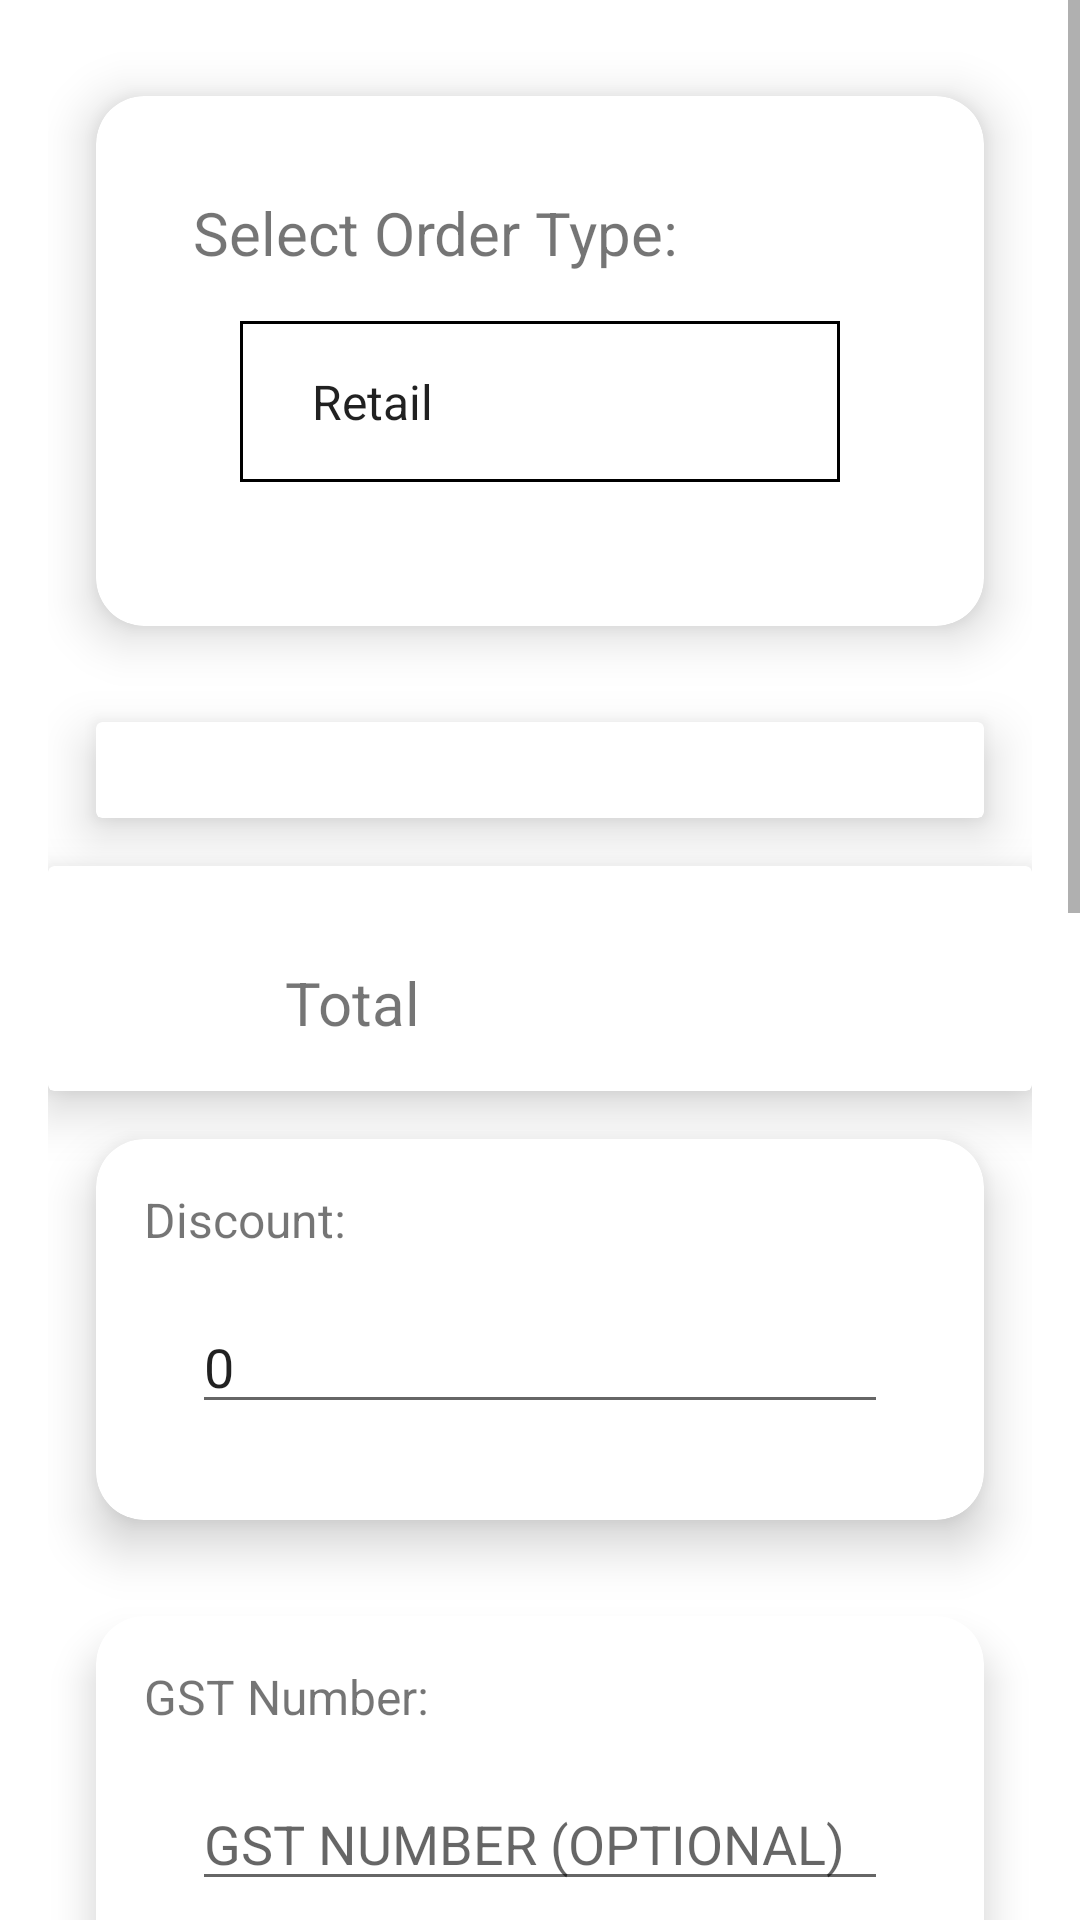

Layout XML and referenced resources for this Android screen:
<!-- AndroidManifest.xml: application theme AppTheme -->
<!-- res/layout/activity_confirm_order.xml -->
<?xml version="1.0" encoding="utf-8"?>
<ScrollView
    xmlns:android="http://schemas.android.com/apk/res/android"
    xmlns:app="http://schemas.android.com/apk/res-auto"
    xmlns:tools="http://schemas.android.com/tools"
    android:layout_width="match_parent"
    android:layout_height="match_parent">

    <LinearLayout
        android:layout_width="match_parent"
        android:layout_height="wrap_content"
        android:orientation="vertical"
        android:padding="16dp"
        tools:context=".PrepareOrderActivity">
        <androidx.cardview.widget.CardView
            android:layout_width="match_parent"
            android:layout_height="wrap_content"
            android:layout_margin="16dp"
            app:cardCornerRadius="16dp"
            app:cardElevation="10dp">
            <LinearLayout
                android:id="@+id/cardContainer3"
                android:layout_width="match_parent"
                android:layout_height="wrap_content"
                android:orientation="vertical"
                android:padding="16dp"
                android:layout_margin="16dp">

                <TextView
                    android:layout_width="wrap_content"
                    android:layout_height="wrap_content"
                    android:text="Select Order Type:"
                    android:textAlignment="center"
                    android:layout_weight="1"
                    android:textSize="20dp"/>
                <Spinner
                    android:id="@+id/orderType"
                    android:layout_width="match_parent"
                    android:layout_height="wrap_content"
                    android:layout_margin="16dp"
                    android:background="@drawable/spinner_background2"
                    android:entries="@array/orderType"
                    android:padding="16dp"/>
            </LinearLayout>

        </androidx.cardview.widget.CardView>

        <androidx.cardview.widget.CardView
            android:layout_width="match_parent"
            android:layout_height="wrap_content"
            android:layout_margin="16dp"
            android:layout_marginBottom="0dp"
            app:cardElevation="10dp">



            <LinearLayout
                android:id="@+id/cardContainer"
                android:layout_width="match_parent"
                android:layout_height="wrap_content"
                android:orientation="vertical"
                android:padding="16dp">

                

            </LinearLayout>

        </androidx.cardview.widget.CardView>
        <androidx.cardview.widget.CardView
            android:layout_width="match_parent"
            android:layout_height="wrap_content"
            app:cardElevation="10dp">
            <LinearLayout
                android:id="@+id/cardContainer2"
                android:layout_width="match_parent"
                android:layout_height="wrap_content"
                android:orientation="horizontal"
                android:padding="16dp"
                android:layout_marginTop="16dp">

                <TextView
                    android:layout_width="wrap_content"
                    android:layout_height="wrap_content"
                    android:text="Total"
                    android:textAlignment="center"
                    android:layout_weight="1"
                    android:textSize="20dp"/>
                <TextView
                    android:layout_weight="1"

                    android:id="@+id/total"
                    android:layout_width="wrap_content"
                    android:layout_height="wrap_content"
                    android:textAlignment="center"
                    android:textSize="20dp"/>

            </LinearLayout>

        </androidx.cardview.widget.CardView>

        <androidx.cardview.widget.CardView
            android:layout_width="match_parent"
            android:layout_height="wrap_content"
            android:layout_margin="16dp"
            app:cardCornerRadius="16dp"
            app:cardElevation="10dp">
        <LinearLayout
            android:id="@+id/cardContainer4"
            android:layout_width="match_parent"
            android:layout_height="wrap_content"
            android:orientation="vertical"
            android:padding="16dp"
            android:visibility="visible">

            <TextView
                android:id="@+id/totalDiscount"
                android:text="Discount:"
                android:textSize="16sp"
                android:layout_weight="1"
                android:layout_height="wrap_content"
                android:layout_width="wrap_content"
                />

            <EditText
                android:id="@+id/discount"
                android:layout_weight="1"
                android:layout_width="match_parent"
                android:layout_height="wrap_content"
                android:layout_below="@id/totalDiscount"

                android:hint="Enter Discount"
                android:text="0"
                android:layout_margin="16dp"
                android:inputType="number"/>


        </LinearLayout>
        </androidx.cardview.widget.CardView>
        <androidx.cardview.widget.CardView
            android:layout_width="match_parent"
            android:layout_height="wrap_content"
            android:layout_margin="16dp"
            app:cardCornerRadius="16dp"
            app:cardElevation="8dp">

            <LinearLayout
                android:layout_width="match_parent"
                android:layout_height="wrap_content"
                android:orientation="vertical"
                android:padding="16dp">
                <TextView
                    android:text="GST Number:"
                    android:textSize="16sp"
                    android:layout_weight="1"
                    android:layout_height="wrap_content"
                    android:layout_width="wrap_content"/>

                <EditText
                    android:id="@+id/gst"
                    android:layout_weight="1"
                    android:layout_width="match_parent"
                    android:layout_height="wrap_content"
                    android:hint="GST NUMBER (OPTIONAL)"
                    android:layout_margin="16dp"/>


            </LinearLayout>
        </androidx.cardview.widget.CardView>
        <androidx.cardview.widget.CardView
            android:layout_width="match_parent"
            android:layout_height="wrap_content"
            android:layout_margin="16dp"
            app:cardCornerRadius="16dp"
            app:cardElevation="8dp">

            <LinearLayout
                android:layout_width="match_parent"
                android:layout_height="wrap_content"
                android:orientation="vertical"
                android:padding="16dp">

                <TextView
                    android:layout_width="wrap_content"
                    android:layout_height="wrap_content"
                    android:text="Customer Name:"
                    android:textSize="16sp"/>

                <EditText
                    android:layout_width="match_parent"
                    android:layout_height="wrap_content"
                    android:hint="Enter Name"
                    android:id="@+id/custName"
                    android:inputType="text"
                    android:layout_margin="16dp"/>

                <TextView
                    android:layout_width="wrap_content"
                    android:layout_height="wrap_content"
                    android:text="Phone Number:"
                    android:textSize="16sp"/>

                <EditText
                    android:id="@+id/custNumber"
                    android:layout_width="match_parent"
                    android:layout_height="wrap_content"
                    android:hint="Enter Phone Number"
                    android:inputType="number"
                    android:layout_margin="16dp"/>

                <TextView
                    android:layout_width="wrap_content"
                    android:layout_height="wrap_content"
                    android:text="Address:"
                    android:textSize="16sp"/>

                <EditText
                    android:layout_width="match_parent"
                    android:layout_height="wrap_content"
                    android:hint="Enter Address"
                    android:id="@+id/address"
                    android:inputType="textMultiLine"
                    android:layout_margin="16dp"/>

            </LinearLayout>
        </androidx.cardview.widget.CardView>

        <androidx.cardview.widget.CardView
            android:layout_width="match_parent"
            android:layout_height="wrap_content"
            android:layout_margin="16dp"
            app:cardCornerRadius="16dp"
            app:cardElevation="8dp">

            <LinearLayout
                android:layout_width="match_parent"
                android:layout_height="wrap_content"
                android:orientation="vertical"
                android:padding="16dp">

        <TextView
            android:layout_width="wrap_content"
            android:layout_height="wrap_content"
            android:text="Employee:"
            android:textSize="16sp"/>

        <Spinner
            android:id="@+id/emp"
            android:layout_width="match_parent"
            android:layout_height="wrap_content"
            android:layout_margin="16dp"
            android:background="@drawable/spinner_background2"
            android:entries="@array/emp"
            android:padding="16dp">

        </Spinner>
            </LinearLayout>
        </androidx.cardview.widget.CardView>
        <Button
            android:id="@+id/btnEstimateOrder"
            android:layout_width="wrap_content"
            android:layout_height="wrap_content"
            android:text="Create Estimate Order"
            android:layout_gravity="center"
            android:layout_marginTop="16dp"
            android:onClick="confirmOrder" />
        <Button
            android:id="@+id/btnConfirmOrder"
            android:layout_width="wrap_content"
            android:layout_height="wrap_content"
            android:text="Create Confirm Order"
            android:layout_gravity="center"
            android:layout_marginTop="16dp"
            android:onClick="confirmOrder" />

    </LinearLayout>

</ScrollView>
<!-- resources referenced by this layout -->
<resources>
  <string-array name="emp">
          <item>Brahmanand Pareek</item>
          <item>Dharamveer</item>
          <item>Vivek Pareek</item>
          <item>Harsh Pareek</item>
  
  
      </string-array>
  <string-array name="orderType">
          <item>Retail</item>
          <item>Wholesale</item>
      </string-array>
  <!-- drawable spinner_background2 (drawable) -->
  <?xml version="1.0" encoding="utf-8"?>
  <shape xmlns:android="http://schemas.android.com/apk/res/android">
      <solid android:color="@android:color/white" />
      <corners android:radius="0dp" /> 
      <stroke android:width="1dp" />
  </shape>
  <style name="AppTheme" parent="Theme.MaterialComponents.Light">
          
      </style>
</resources>
